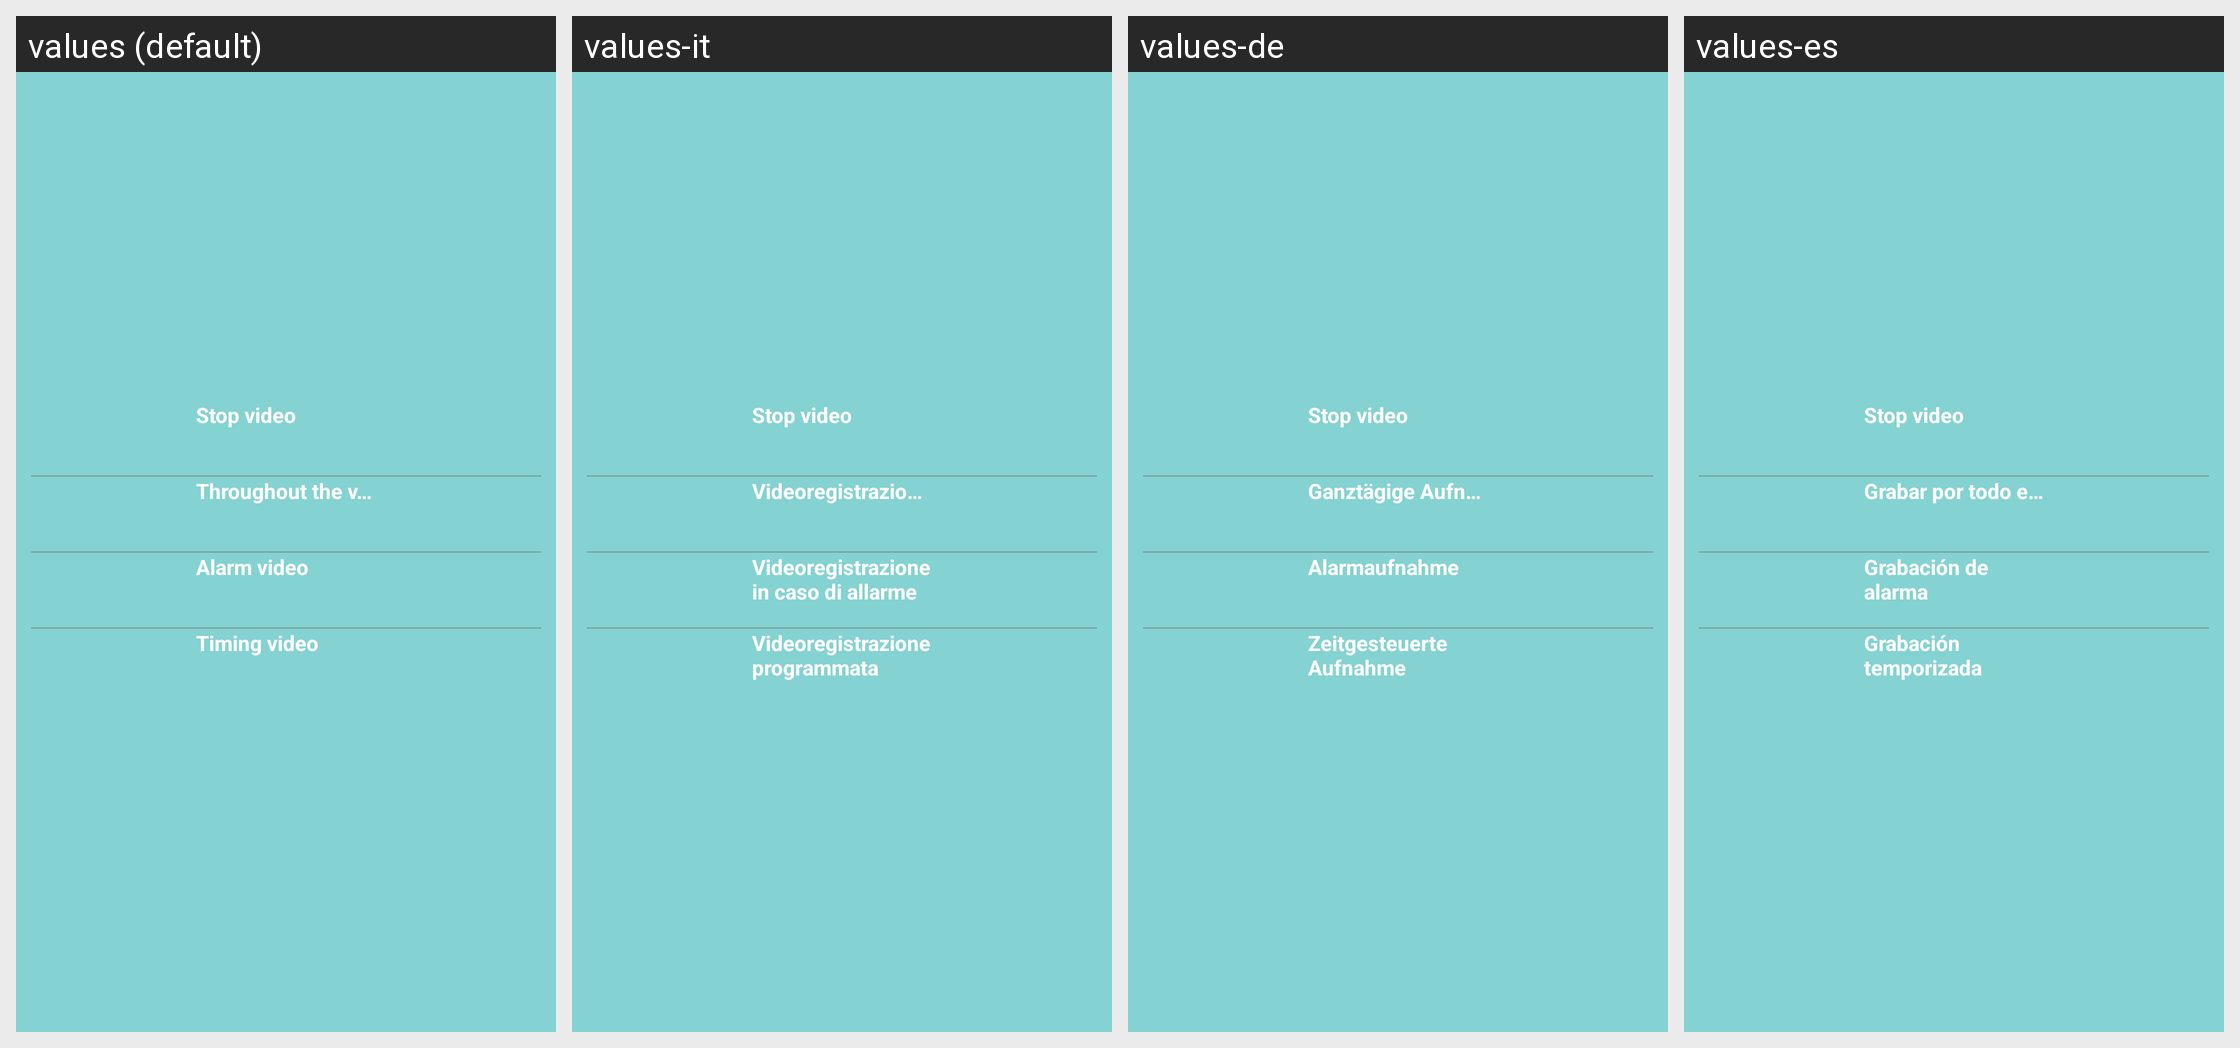

The Android screen above is rendered under several locales of the same app. Produce the string resources it draws, with the default and per-locale values.
Android screen res/layout/popup_videomode.xml rendered under 4 locales, left to right: values (default), values-it, values-de, values-es. Device: Nexus 5 (rendered at 1080×1920; each locale shown at half size, 540×960, under a caption strip naming it); theme Theme.Start.
Other locales in the repository, not shown: values-af, values-am, values-ar, values-as, values-az, values-be, values-bg, values-bn, values-bn-rIN, values-bs, values-ca, values-cs, values-da, values-el, values-en-rGB, values-es-rUS, values-et, values-eu, values-fa, values-fi, values-fr, values-fr-rCA, values-gem, values-gl, values-gu, values-hi, values-hr, values-hu, values-hy, values-id, values-in, values-is, values-iw, values-ja, values-ka, values-kk, values-km, values-kn, values-ko, values-ky, values-lo, values-lt, values-lv, values-mk, values-ml, values-mn, values-mr, values-ms, values-my, values-nb, values-ne, values-nl, values-or, values-pa, values-pl, values-pt, values-pt-rBR, values-pt-rPT, values-ro, values-ru, values-si, values-sk, values-sl, values-sq, values-sr, values-sv, values-sw, values-ta, values-te, values-th, values-tl, values-tr, values-tw, values-uk, values-ur, values-uz, values-vi, values-zh, values-zh-rCN, values-zh-rHK, values-zh-rTW, values-zu.
Strings drawn on this screen, with the default value and each locale's value (text and hints the layout hard-codes, and strings that could not be matched under every locale, appear in the picture but are not listed):

sd_setting_videomode_no
  values: Stop video
  values-it: Stop video
  values-de: Stop video
  values-es: Stop video

setting_sd_videomode1
  values: Throughout the video
  values-it: Videoregistrazione per tutto il giorno
  values-de: Ganztägige Aufnahme
  values-es: Grabar por todo el día

setting_sd_videomode2
  values: Alarm video
  values-it: Videoregistrazione in caso di allarme
  values-de: Alarmaufnahme
  values-es: Grabación de alarma

setting_sd_videomode3
  values: Timing video
  values-it: Videoregistrazione programmata
  values-de: Zeitgesteuerte Aufnahme
  values-es: Grabación temporizada
